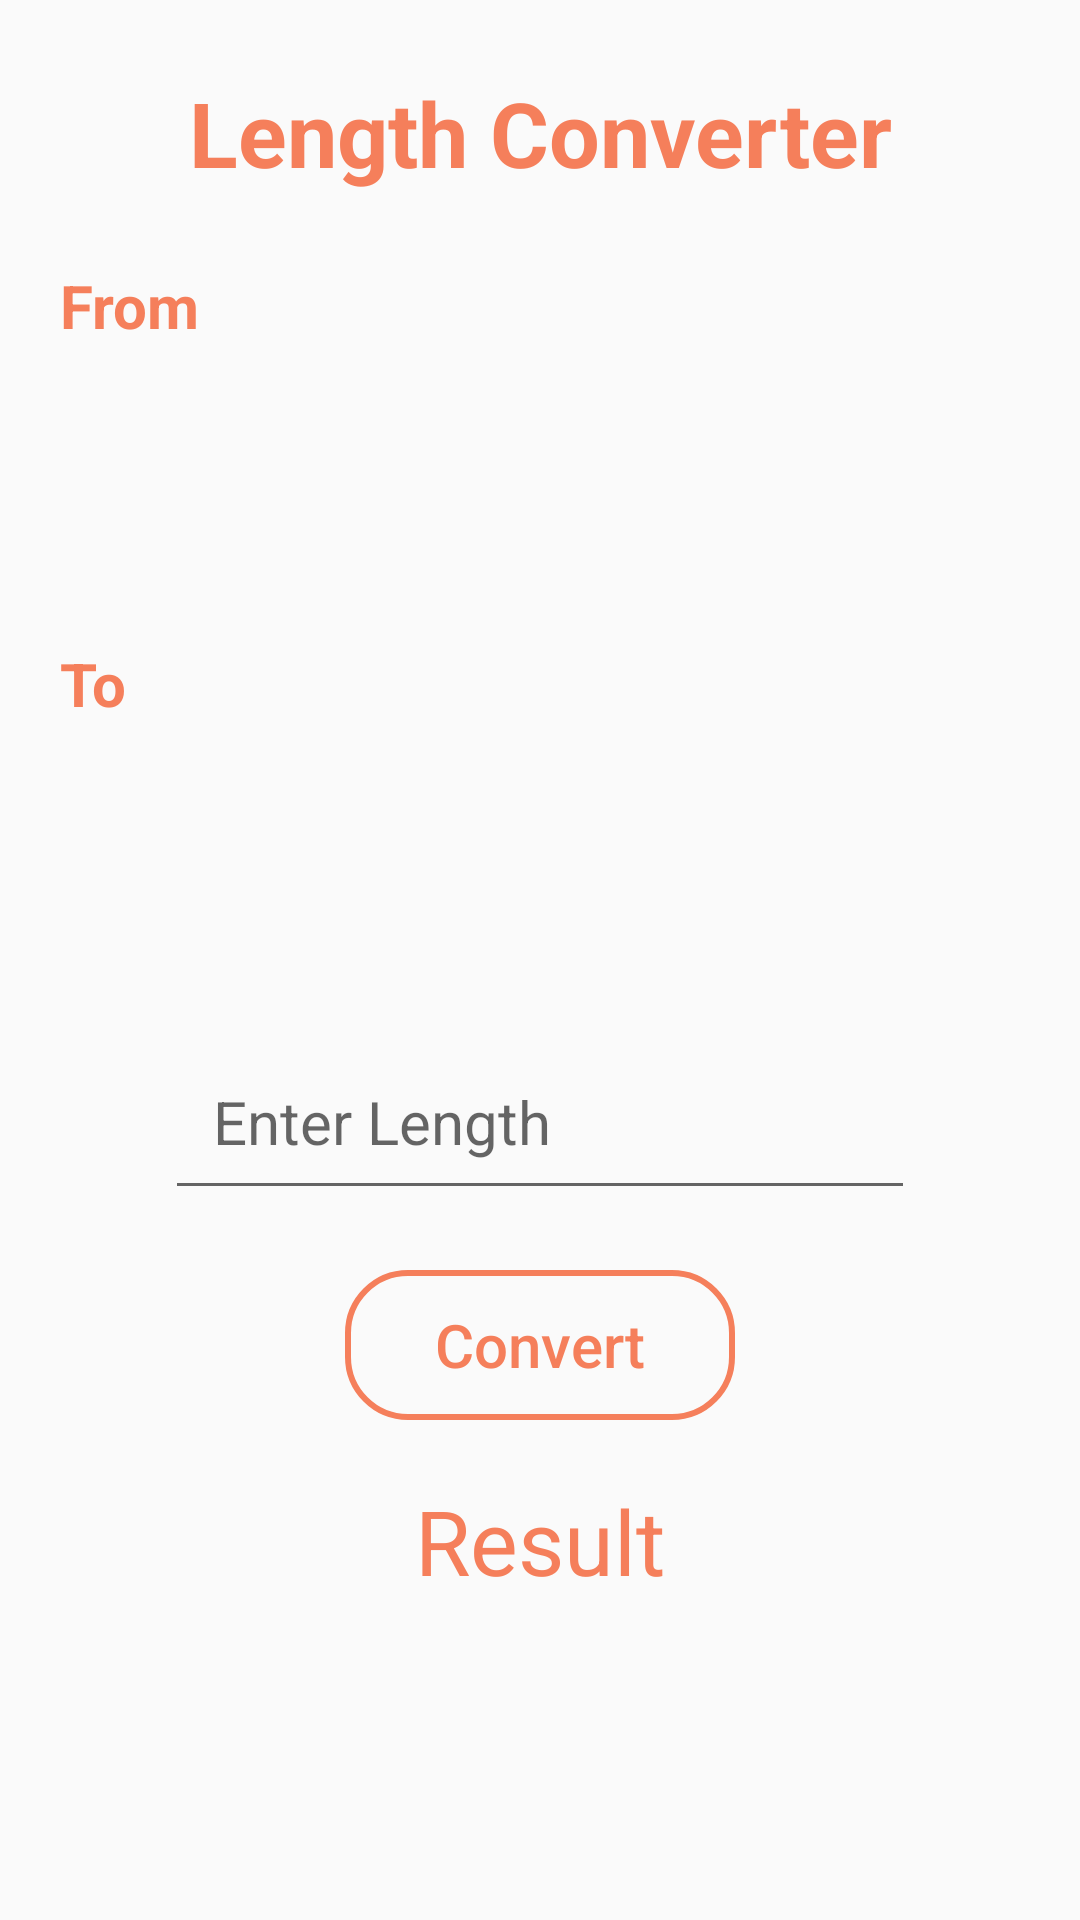

The Android layout XML behind this screen, and the referenced resources:
<!-- AndroidManifest.xml: application theme Theme.MetricConverter -->
<!-- res/layout/activity_length.xml -->
<?xml version="1.0" encoding="utf-8"?>
<androidx.constraintlayout.widget.ConstraintLayout xmlns:android="http://schemas.android.com/apk/res/android"
    xmlns:app="http://schemas.android.com/apk/res-auto"
    xmlns:tools="http://schemas.android.com/tools"
    android:id="@+id/main"
    android:layout_width="match_parent"
    android:layout_height="match_parent"
    tools:context=".LengthActivity">

    
    <ImageButton
        android:id="@+id/backButton"
        android:layout_width="50dp"
        android:layout_height="60dp"
        android:src="@drawable/ic_back"
        android:contentDescription="Back"
        android:background="@null"
        android:layout_margin="16dp"
        app:layout_constraintStart_toStartOf="parent"
        app:layout_constraintTop_toTopOf="parent" />


    <TextView
        android:id="@+id/textViewTitle"
        android:layout_width="wrap_content"
        android:layout_height="wrap_content"
        android:layout_marginTop="24dp"
        android:text="Length Converter"
        android:textSize="30sp"
        android:textStyle="bold"
        android:textColor="@color/card2"
        app:layout_constraintEnd_toEndOf="parent"
        app:layout_constraintStart_toStartOf="parent"
        app:layout_constraintTop_toTopOf="parent" />

    <TextView
        android:id="@+id/from"
        android:layout_width="match_parent"
        android:layout_height="wrap_content"
        android:layout_marginTop="24dp"
        android:text="From"
        android:textSize="20dp"
        android:textStyle="bold"
        android:textColor="@color/card2"
        android:layout_marginLeft="20dp"
        app:layout_constraintTop_toBottomOf="@id/textViewTitle"
        tools:ignore="MissingConstraints"
        tools:layout_editor_absoluteX="20dp" />

    
    <Spinner
        android:id="@+id/from_unit_spinner"
        android:layout_width="match_parent"
        android:layout_height="55dp"
        app:layout_constraintTop_toBottomOf="@id/from"
        app:layout_constraintStart_toStartOf="parent"
        app:layout_constraintEnd_toEndOf="parent"
        android:layout_margin="20dp"
        android:background="@drawable/style_spinner1" />

    

    <TextView
        android:id="@+id/to"
        android:layout_width="match_parent"
        android:layout_height="wrap_content"
        android:layout_marginTop="24dp"
        android:text="To"
        android:textSize="20dp"
        android:textStyle="bold"
        android:textColor="@color/card2"
        android:layout_marginLeft="20dp"
        app:layout_constraintTop_toBottomOf="@id/from_unit_spinner"
        tools:ignore="MissingConstraints"
        tools:layout_editor_absoluteX="20dp" />

    <Spinner
        android:id="@+id/to_unit_spinner"
        android:layout_width="match_parent"
        android:layout_height="55dp"
        android:layout_margin="20dp"
        android:layout_marginTop="76dp"
        android:background="@drawable/style_spinner1"
        app:layout_constraintEnd_toEndOf="parent"
        app:layout_constraintStart_toStartOf="parent"
        app:layout_constraintTop_toBottomOf="@id/to" />

    
    <EditText
        android:id="@+id/inputLength"
        android:layout_width="250dp"
        android:layout_height="wrap_content"
        android:layout_marginTop="28dp"
        android:hint="Enter Length"
        android:textSize="20dp"
        android:inputType="numberDecimal"
        android:padding="16dp"
        app:layout_constraintEnd_toEndOf="parent"
        app:layout_constraintStart_toStartOf="parent"
        app:layout_constraintTop_toBottomOf="@id/to_unit_spinner" />

    
    <Button
        android:id="@+id/convertButton"
        android:layout_width="130dp"
        android:layout_height="50dp"
        android:text="Convert"
        android:textSize="20dp"
        android:textColor="@color/card2"
        app:layout_constraintTop_toBottomOf="@id/inputLength"
        app:layout_constraintStart_toStartOf="parent"
        app:layout_constraintEnd_toEndOf="parent"
        android:layout_marginTop="20dp"
        android:textAllCaps="false"
        android:background="@drawable/custom_button1"/>

    
    <TextView
        android:id="@+id/outputLength"
        android:layout_width="wrap_content"
        android:layout_height="wrap_content"
        android:text="Result"
        android:textColor="@color/card2"
        android:textSize="30sp"
        app:layout_constraintTop_toBottomOf="@id/convertButton"
        app:layout_constraintStart_toStartOf="parent"
        app:layout_constraintEnd_toEndOf="parent"
        android:layout_marginTop="20dp"/>

</androidx.constraintlayout.widget.ConstraintLayout>
<!-- resources referenced by this layout -->
<resources>
  <color name="card2">#f57f5b</color>
  <!-- drawable custom_button1 (drawable) -->
  <?xml version="1.0" encoding="utf-8"?>
  <shape xmlns:android="http://schemas.android.com/apk/res/android" android:shape="rectangle">
  
      <stroke android:color="@color/card2" android:width="2dp"/>
      <corners android:radius="20dp"/>
  
  </shape>
  <!-- drawable style_spinner1 (drawable) -->
  <?xml version="1.0" encoding="utf-8"?>
  <selector xmlns:android="http://schemas.android.com/apk/res/android">
      <item>
          <layer-list>
              <item>
                  <shape android:shape="rectangle">
                      <solid android:color="@color/white"/>
                      <corners android:radius="10dp"/>
                      <padding android:right="10dp"/>
                      <stroke android:color="@color/card2" android:width="2.5dp"/>
                  </shape>
              </item>
              <item android:drawable="@drawable/ic_down" android:gravity="center|end"/>
          </layer-list>
      </item>
  </selector>
  <style name="Theme.MetricConverter" parent="Base.Theme.MetricConverter" />
  <color name="white">#FFFFFFFF</color>
  <style name="Base.Theme.MetricConverter" parent="Theme.AppCompat.DayNight.NoActionBar">
          
          <item name="android:statusBarColor">@android:color/transparent</item>
          <item name="android:windowLightStatusBar">true</item> 
      </style>
</resources>
